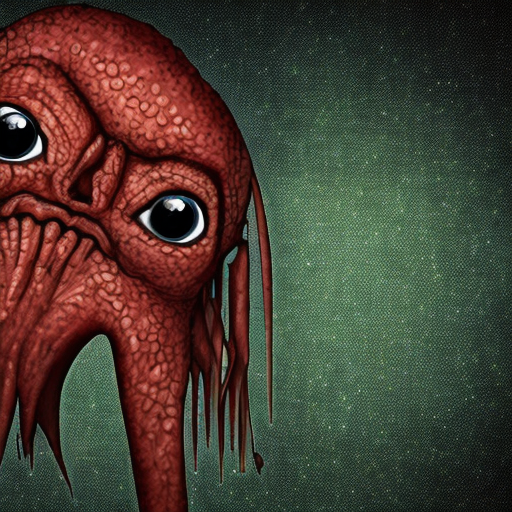
Generation parameters embedded in this image by AUTOMATIC1111 Stable Diffusion web UI or a fork of it (Forge, ...) (PNG 'parameters' text chunk):
creature
Steps: 50, Sampler: DDIM, CFG scale: 10, Seed: 3073940030, Size: 512x512, Model hash: cc6cb27103, Model: models_v1-5-pruned-emaonly
Template: {bird|creature|car|monster|dragon|person|artstyle|fish}